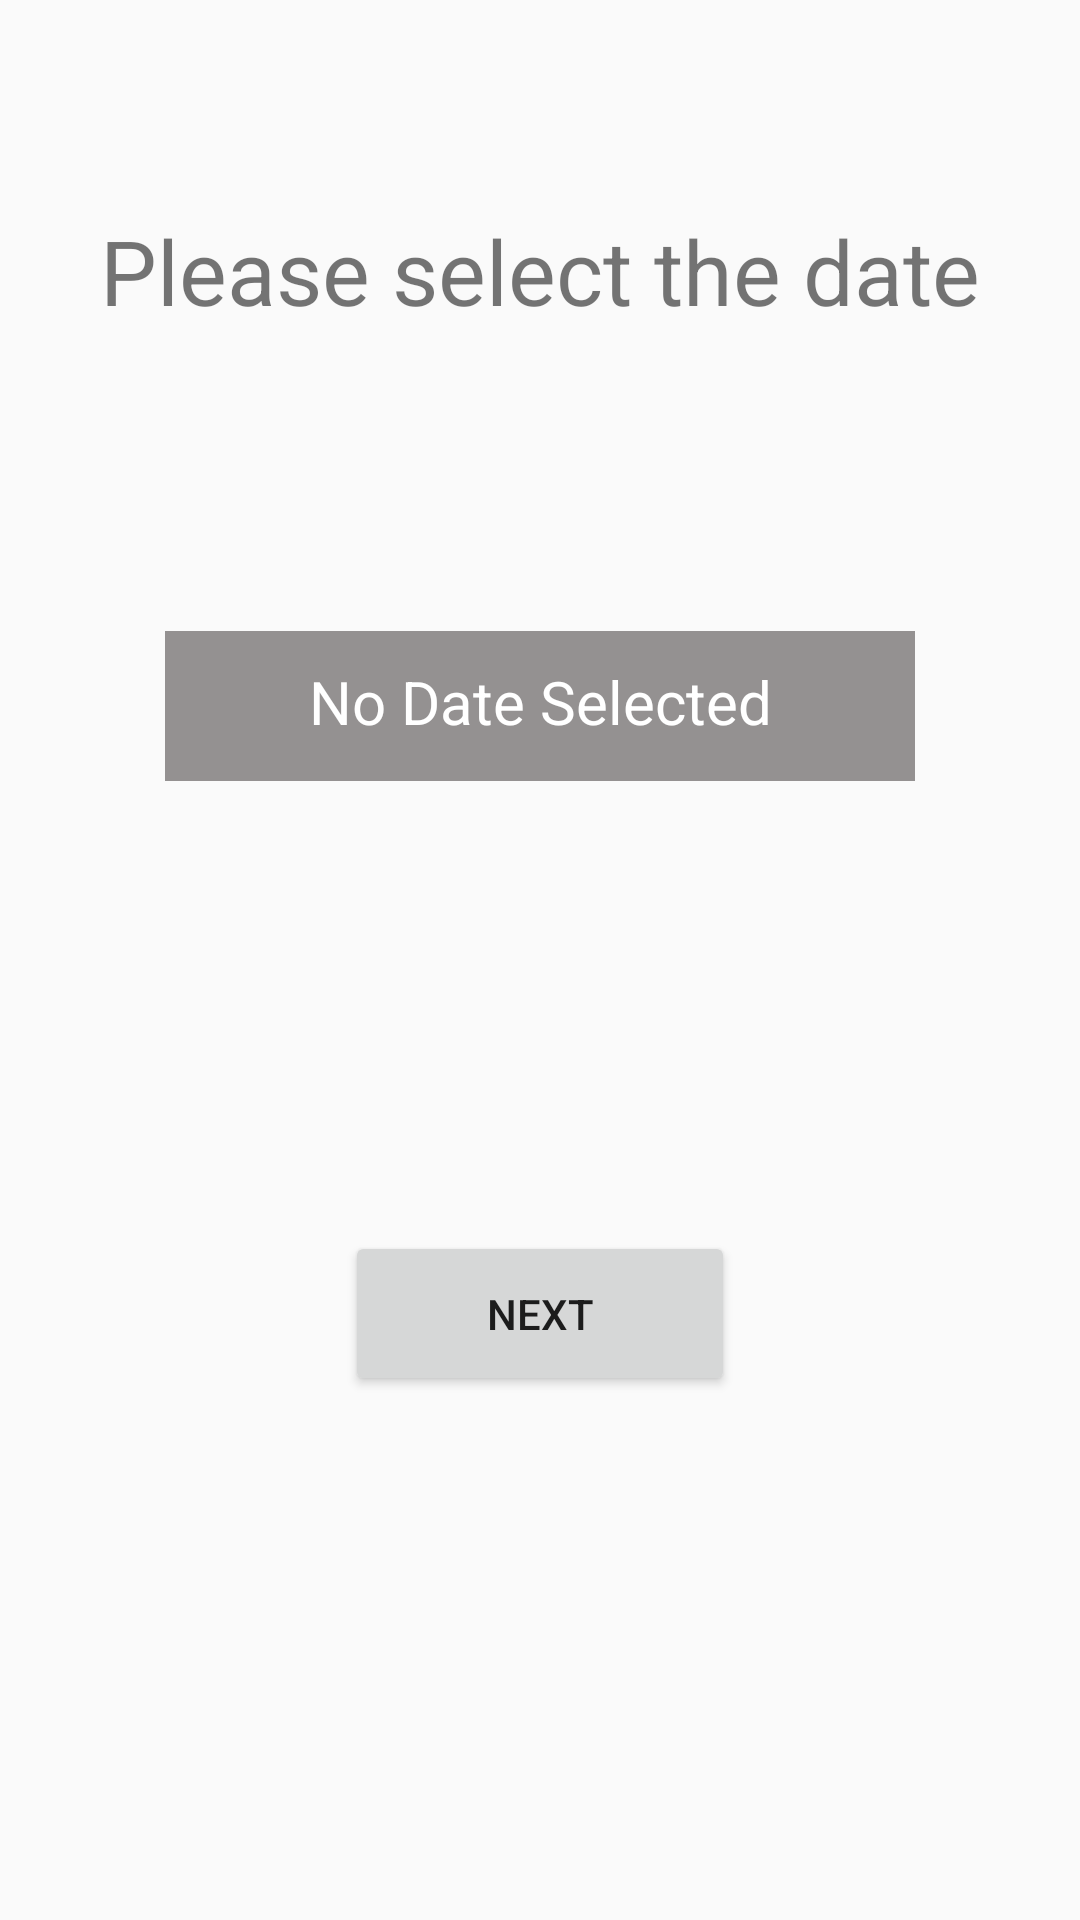

This screen was rendered from an Android layout file. Write that file and the resources it references.
<!-- AndroidManifest.xml: application theme AppTheme -->
<!-- res/layout/activity_date.xml -->
<?xml version="1.0" encoding="utf-8"?>

<LinearLayout xmlns:android="http://schemas.android.com/apk/res/android"
    xmlns:app="http://schemas.android.com/apk/res-auto"
    xmlns:tools="http://schemas.android.com/tools"
    android:layout_width="match_parent"
    android:layout_height="match_parent"
    android:orientation="vertical"
    tools:context="com.example.developer001.greenzoneapplication.DateActivity">

    <TextView
        android:layout_width="wrap_content"
        android:layout_height="wrap_content"
        android:textSize="30dp"
        android:text="Please select the date"
        android:layout_marginTop="70dp"
        android:layout_gravity="center"/>

    <Space
        android:layout_width="match_parent"
        android:layout_height="100dp" />

    <TextView
        android:id="@+id/txt_date"
        android:layout_width="250dp"
        android:layout_height="50dp"
        android:layout_gravity="center"
        android:text="No Date Selected"
        android:paddingTop="10dp"
        android:textAlignment="center"
        android:textSize="20sp"
        android:textColor="#FFF"
        android:background="#949191"
        android:onClick="SelectDate"/>

    <Space
        android:layout_width="match_parent"
        android:layout_height="150dp" />

    <Button
        android:layout_width="130dp"
        android:layout_height="55dp"
        android:layout_gravity="center"
        android:onClick="SubmitTime"
        android:text="next"/>

</LinearLayout>
<!-- resources referenced by this layout -->
<resources>
  <style name="AppTheme" parent="Theme.AppCompat.Light.DarkActionBar">
          
          <item name="colorPrimary">@color/colorPrimary</item>
          <item name="colorPrimaryDark">@color/colorPrimaryDark</item>
          <item name="colorAccent">@color/colorAccent</item>
      </style>
  <color name="colorPrimary">#3F51B5</color>
  <color name="colorPrimaryDark">#303F9F</color>
  <color name="colorAccent">#FF4081</color>
</resources>
